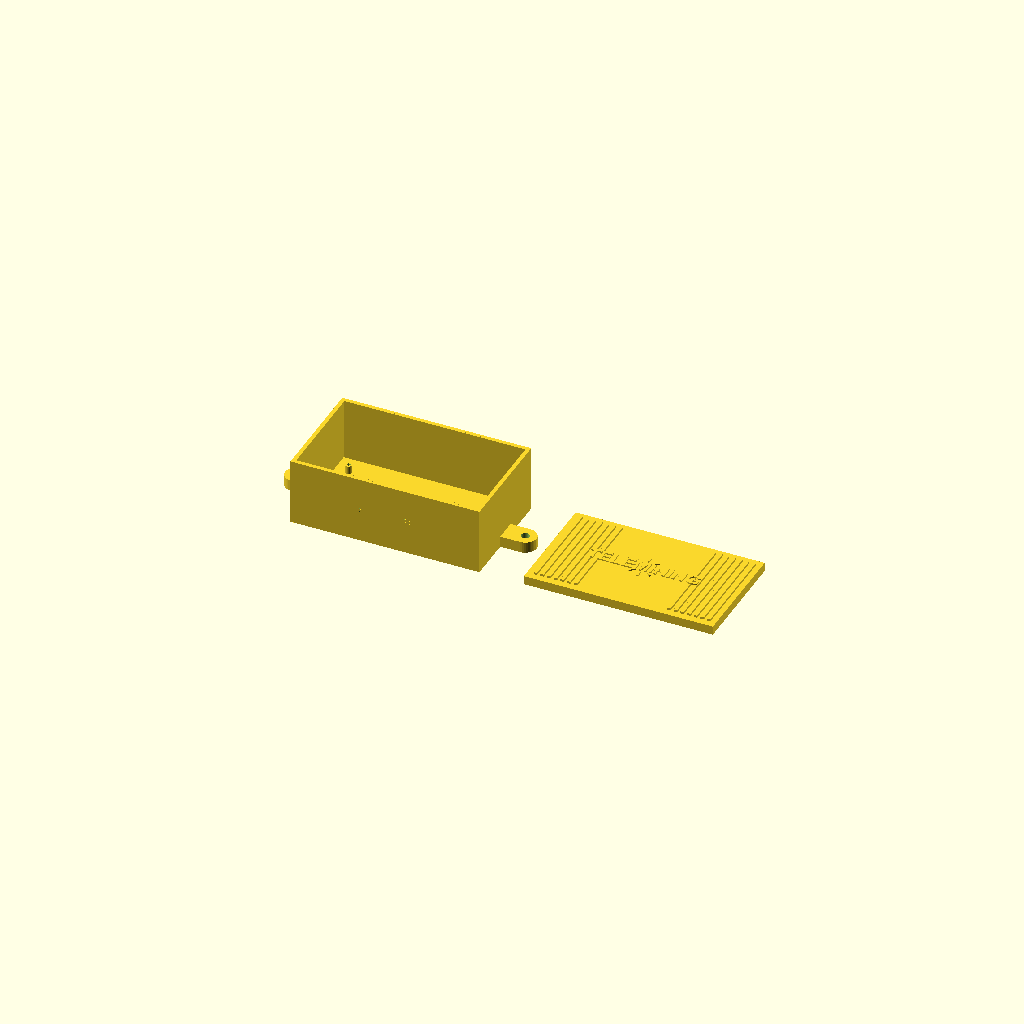
Cell 1 — every parameter at its default value.
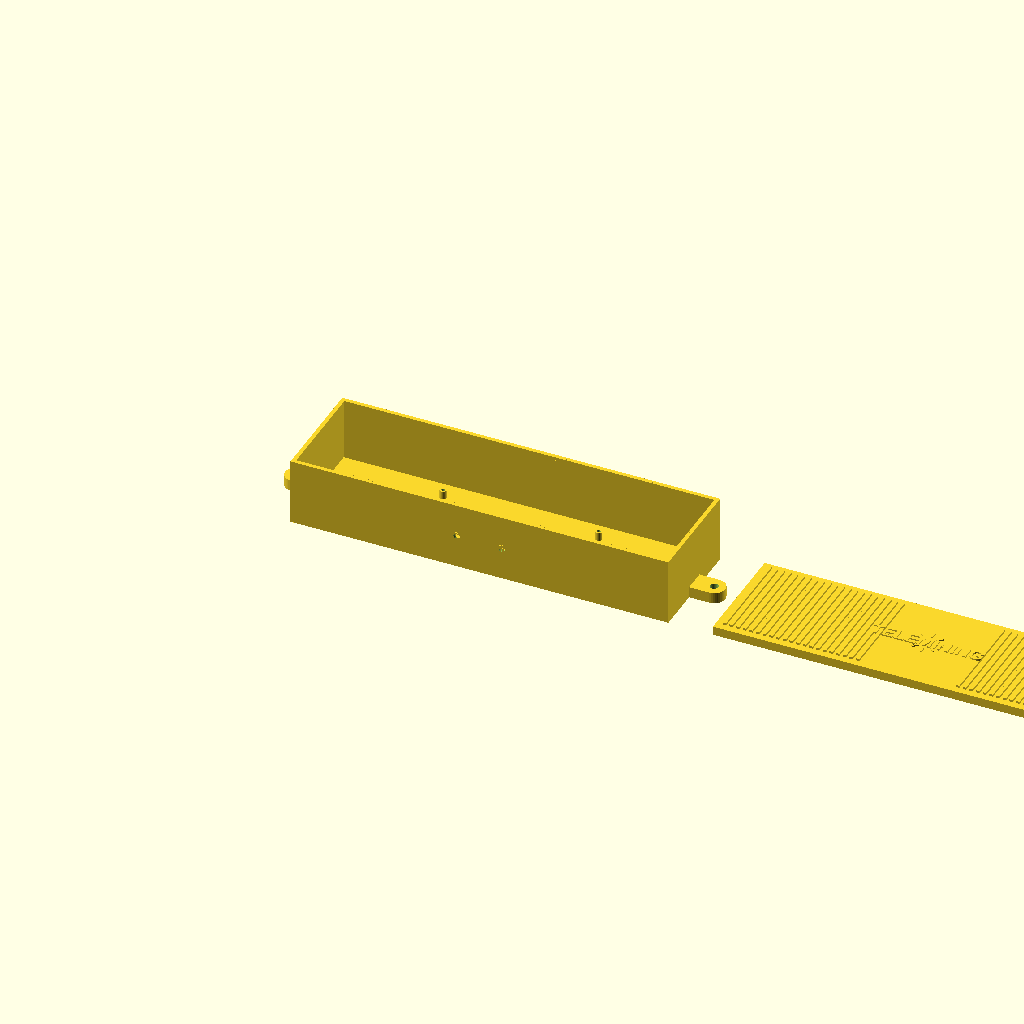
Cell 2: the same model with case_len = 340.
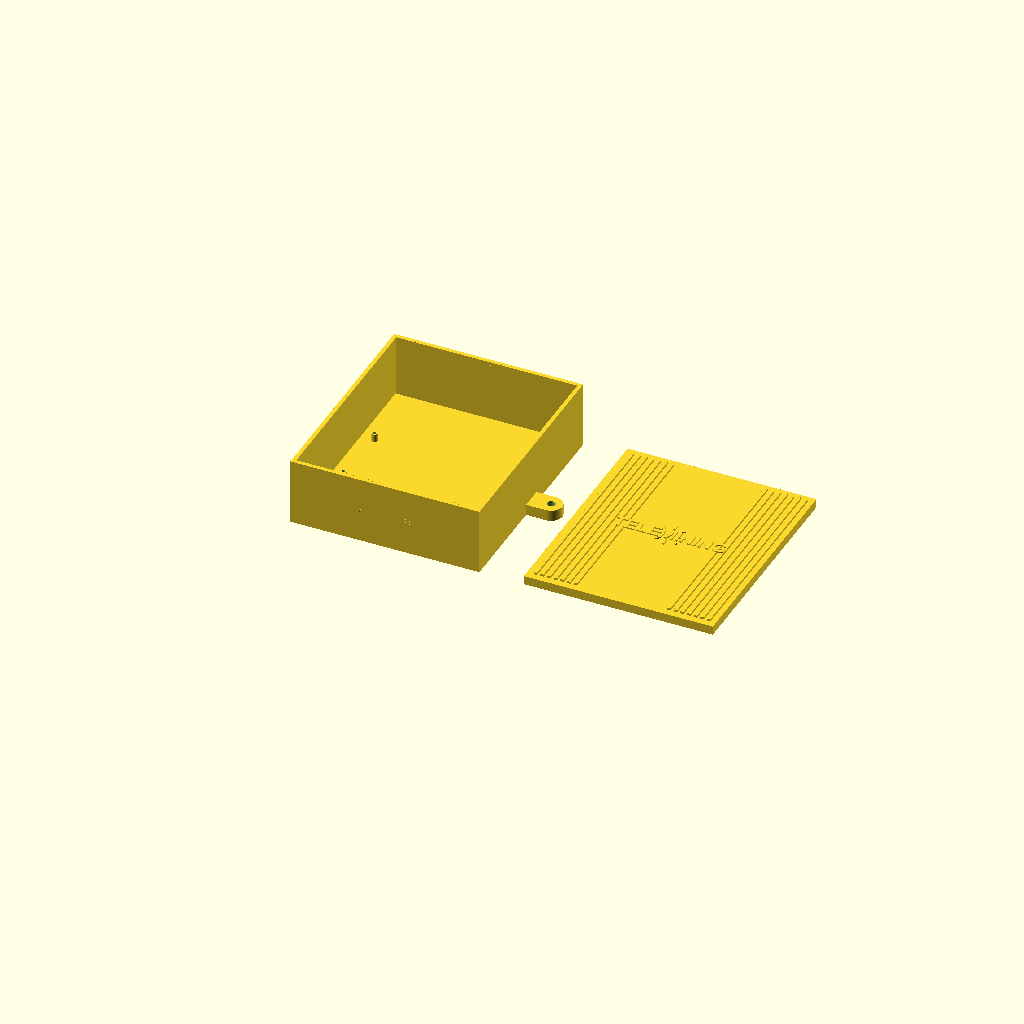
Cell 3: case_wid = 200 (everything else at default).
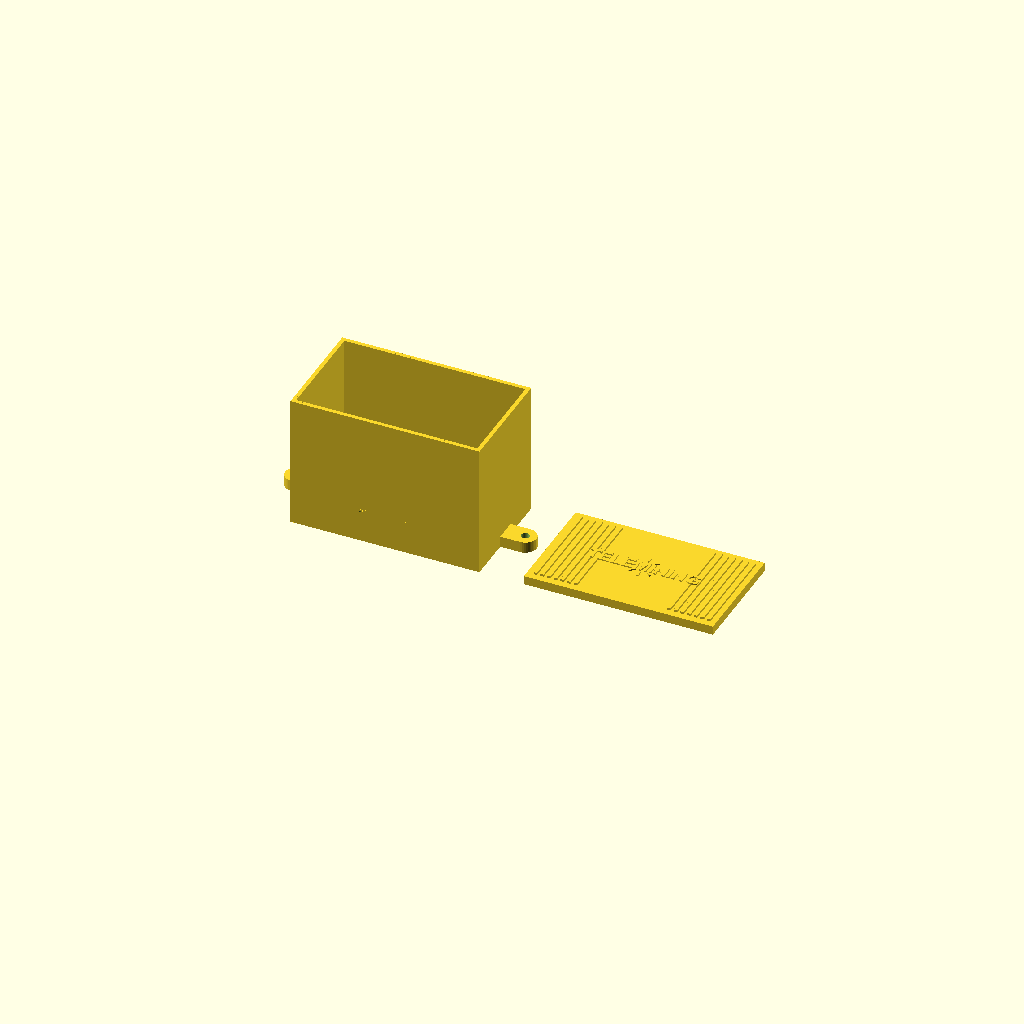
Cell 4: the same model with case_h = 120.
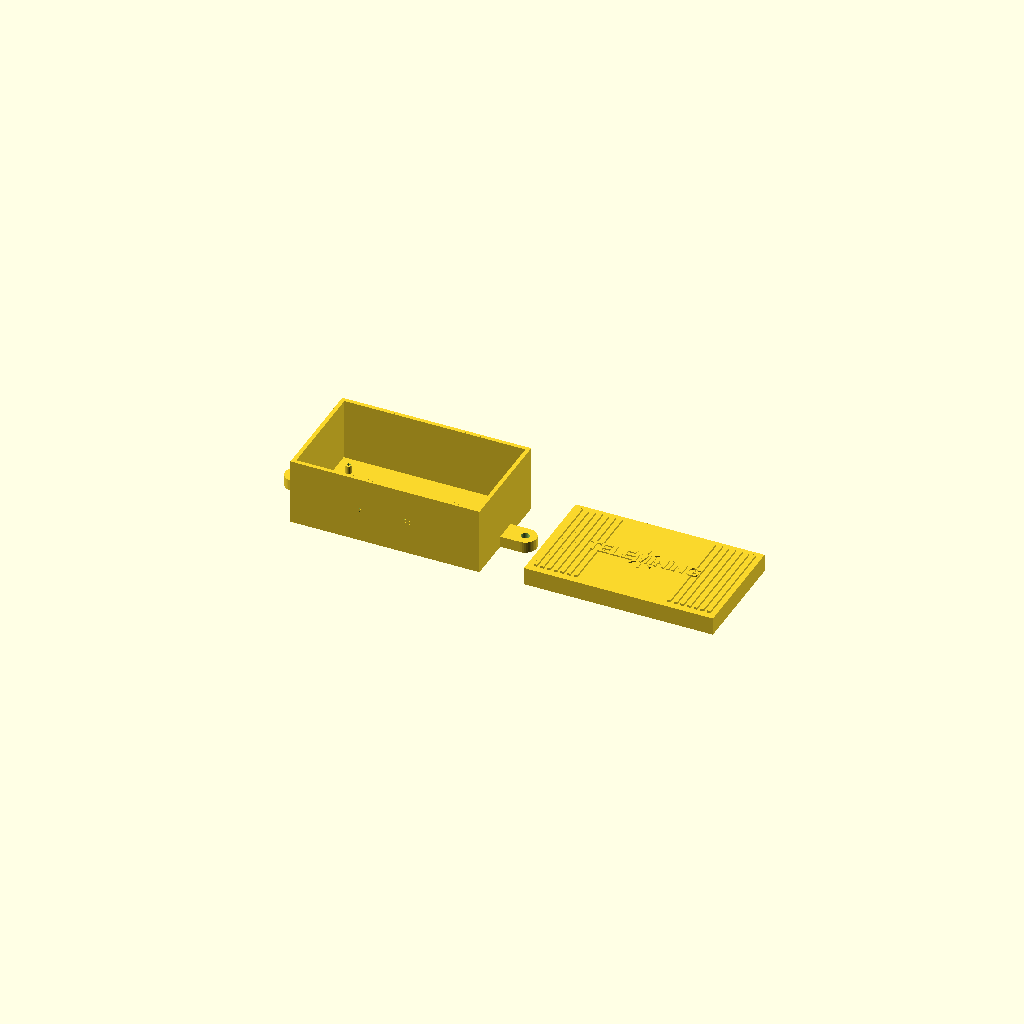
Cell 5 — lid_base_thick set to 16, the other parameters unchanged.
One fixed orthographic camera (rotation 55°, 0°, 25°; colour scheme Cornfield) for every cell.
The OpenSCAD source (NOCONE/firmware_arduino/3d/zenit_casev4.scad):
// TELEMINING ZENIT URTS-B enclosure simple (PLA 0.4mm tuned)
// Caja 170 x 100 x 60 mm + tapa con logo y ranuras
// Unidades: mm

//-----------------------------------------------------
// PARAMETROS PRINCIPALES
//-----------------------------------------------------
case_len   = 170;   // largo exterior caja
case_wid   = 100;   // ancho exterior caja
case_h     = 60;    // alto exterior caja

// Tapa
lid_base_thick = 8;   // grosor sólido de la tapa
fin_height     = 2;   // altura extra de aletas
logo_height    = 1.2; // relieve del logo

// Paredes y cavidad (ajustado a múltiples de 0.4 mm)
wall          = 2.4;    // grosor pared (6 líneas de 0.4)
bottom_thick  = 3;      // grosor piso
lip_height    = 3;      // altura de la barba en la caja
lip_width     = 1.2;    // ancho del aro de la barba (3 líneas de 0.4)
lip_clearance = 0.25;   // holgura con la tapa (PLA)

inner_len = case_len - 2*wall;
inner_wid = case_wid - 2*wall;

// PCB (para pilares)
pcb_len     = 150;
pcb_wid     = 70;
pcb_thick   = 1.6;
hole_edge_x = 5;
hole_edge_y = 5;

board_off_x = wall + (inner_len - pcb_len)/2;
board_off_y = wall + (inner_wid - pcb_wid)/2;

hole_pos = [
    [board_off_x + hole_edge_x,                 board_off_y + hole_edge_y],
    [board_off_x + pcb_len - hole_edge_x,       board_off_y + hole_edge_y],
    [board_off_x + hole_edge_x,                 board_off_y + pcb_wid - hole_edge_y],
    [board_off_x + pcb_len - hole_edge_x,       board_off_y + pcb_wid - hole_edge_y]
];

// Pilares y tornillos
standoff_d = 6;        // diámetro del pilar
standoff_h = pcb_thick + 6;
screw_d    = 3.2;      // agujero para tornillo M3 (sobredimensionado)

// Aletas disipadoras en la tapa
fin_width  = 3;
fin_gap    = 3;
fin_margin = 6;

// Zona sin aletas para logo
logo_zone_center = case_len/2;
logo_zone_half   = 40;
logo_size        = 12;

// Solapas (orejas) de montaje
tab_len    = 18;   // longitud desde la pared hacia afuera
tab_width  = 20;   // ancho (vertical en la vista de arriba)
tab_hole_r = 3.7;  // radio del agujero para tornillo (~7.4mm Ø)
tab_height = 10;   // altura (1 cm)

// Agujeros para antenas
ant_d       = 7.2;    // diámetro del agujero SMA (ligeramente mayor)
ant_spacing = 40;     // separación entre antenas
ant_height  = 30;     // altura desde el piso
ant_on_back = false;  // false = lado frontal (y=0); true = lado trasero (y=case_wid)


//-----------------------------------------------------
// MODULOS AUXILIARES
//-----------------------------------------------------

// Pilares para fijar la PCB
module standoffs() {
    for (p = hole_pos) {
        translate([p[0], p[1], bottom_thick])
            difference() {
                cylinder(h = standoff_h, d = standoff_d, $fn = 40);
                cylinder(h = standoff_h + 0.2, d = screw_d, $fn = 30);
            }
    }
}

// Agujeros para antenas (se restan a la caja)
module antenna_holes() {
    ant_y = ant_on_back ? case_wid : 0;
    x_center = case_len/2;
    x1 = x_center - ant_spacing/2;
    x2 = x_center + ant_spacing/2;

    for (x_ = [x1, x2]) {
        translate([x_, ant_y, ant_height])
            rotate([-90,0,0])
                cylinder(h = wall + 10, d = ant_d, $fn = 40);
    }
}

// Oreja básica que sale hacia +X (recta + curva)
module ear3d() {
    difference() {
        union() {
            // parte recta
            cube([tab_len, tab_width, tab_height], center = false);
            // parte curva
            translate([tab_len, tab_width/2, 0])
                cylinder(h = tab_height, r = tab_width/2, $fn = 40);
        }
        // agujero de tornillo
        translate([tab_len, tab_width/2, 0])
            cylinder(h = tab_height + 0.2, r = tab_hole_r, $fn = 30);
    }
}

// Dos solapas pegadas al centro de los lados largos de la caja
module mounting_tabs_3d() {
    // Lado izquierdo: oreja hacia -X
    mirror([1,0,0])  // invierte hacia -X
        translate([0, case_wid/2 - tab_width/2, 0])
            ear3d();

    // Lado derecho: oreja hacia +X
    translate([case_len, case_wid/2 - tab_width/2, 0])
        ear3d();
}

// Aletas disipadoras sobre la tapa
module heat_fins() {
    for (x_ = [fin_margin : (fin_width + fin_gap) : case_len - fin_margin]) {
        if ((x_ < logo_zone_center - logo_zone_half) ||
            (x_ > logo_zone_center + logo_zone_half)) {
            translate([x_, fin_margin, lid_base_thick])
                cube([fin_width,
                      case_wid - 2*fin_margin,
                      fin_height], center=false);
        }
    }
}

// Logo TELEMINING en relieve
module telemining_logo() {
    logo_x = logo_zone_center;
    logo_y = case_wid/2;
    z0     = lid_base_thick + fin_height;

    // Texto
    translate([logo_x, logo_y, z0])
        linear_extrude(height = logo_height)
            text("TELEMINING",
                 size   = logo_size,
                 halign = "center",
                 valign = "center",
                 font   = "Liberation Sans:Bold");

    // Rayos alrededor
    ray_radius = logo_size * 0.9;
    ray_len    = logo_size * 0.5;
    ray_width  = logo_size * 0.12;

    for (a = [0:45:315]) {
        translate([logo_x, logo_y, z0])
            rotate([0,0,a])
                translate([ray_radius, 0, 0])
                    linear_extrude(height = logo_height)
                        square([ray_len, ray_width], center = true);
    }
}


//-----------------------------------------------------
// BASE (CAJA)
//  - Piso + 4 paredes hechas con cubos
//  - Barba interior en la parte superior
//  - Solapas de montaje de 10 mm
//-----------------------------------------------------
module base() {
    difference() {
        union() {
            // 1) PISO
            cube([case_len, case_wid, bottom_thick], center = false);

            // 2) PAREDES (4 lados)
            // Frente
            translate([0, 0, bottom_thick])
                cube([case_len, wall, case_h - bottom_thick], center = false);
            // Fondo
            translate([0, case_wid - wall, bottom_thick])
                cube([case_len, wall, case_h - bottom_thick], center = false);
            // Izquierda
            translate([0, 0, bottom_thick])
                cube([wall, case_wid, case_h - bottom_thick], center = false);
            // Derecha
            translate([case_len - wall, 0, bottom_thick])
                cube([wall, case_wid, case_h - bottom_thick], center = false);

            // 3) BARBA INTERIOR (un aro de 3 mm de alto)
            z_lip = case_h - lip_height;
            // Frente
            translate([wall, wall, z_lip])
                cube([inner_len, lip_width, lip_height], center = false);
            // Fondo
            translate([wall, case_wid - wall - lip_width, z_lip])
                cube([inner_len, lip_width, lip_height], center = false);
            // Izquierda
            translate([wall, wall, z_lip])
                cube([lip_width, inner_wid, lip_height], center = false);
            // Derecha
            translate([case_len - wall - lip_width, wall, z_lip])
                cube([lip_width, inner_wid, lip_height], center = false);

            // 4) SOLAPAS DE MONTAJE
            mounting_tabs_3d();

            // 5) PILARES PARA PCB
            standoffs();
        }

        // 6) AGUJEROS DE ANTENAS
        antenna_holes();
    }
}


//-----------------------------------------------------
// TAPA
//  - Placa sólida de 8 mm
//  - Rebaje interior para entrar sobre la barba
//  - Aletas + logo
//-----------------------------------------------------
module lid() {
    difference() {
        // Placa completa
        cube([case_len, case_wid, lid_base_thick], center = false);

        // Rebaje donde entra la barba de la caja
        translate([wall - lip_clearance,
                   wall - lip_clearance,
                   0])
            cube([inner_len + 2*lip_clearance,
                  inner_wid + 2*lip_clearance,
                  lip_height + 0.6], center = false);
    }

    // Aletas y logo encima
    heat_fins();
    telemining_logo();
}


//-----------------------------------------------------
// ENSAMBLAJE PARA VER
//-----------------------------------------------------

view_gap = 40;  // separación visual entre caja y tapa

// Caja en el origen
base();

// Tapa al lado derecho
translate([case_len + view_gap, 0, 0])
    lid();
Parameter table extracted from the source (name, type, default, range or options):
case_len: number, default 170
case_wid: number, default 100
case_h: number, default 60
lid_base_thick: number, default 8
fin_height: number, default 2
logo_height: number, default 1.2
wall: number, default 2.4
bottom_thick: number, default 3
lip_height: number, default 3
lip_width: number, default 1.2
lip_clearance: number, default 0.25
pcb_len: number, default 150
pcb_wid: number, default 70
pcb_thick: number, default 1.6
hole_edge_x: number, default 5
hole_edge_y: number, default 5
standoff_d: number, default 6
screw_d: number, default 3.2
fin_width: number, default 3
fin_gap: number, default 3
fin_margin: number, default 6
logo_zone_half: number, default 40
logo_size: number, default 12
tab_len: number, default 18
tab_width: number, default 20
tab_hole_r: number, default 3.7
tab_height: number, default 10
ant_d: number, default 7.2
ant_spacing: number, default 40
ant_height: number, default 30
ant_on_back: bool, default false
